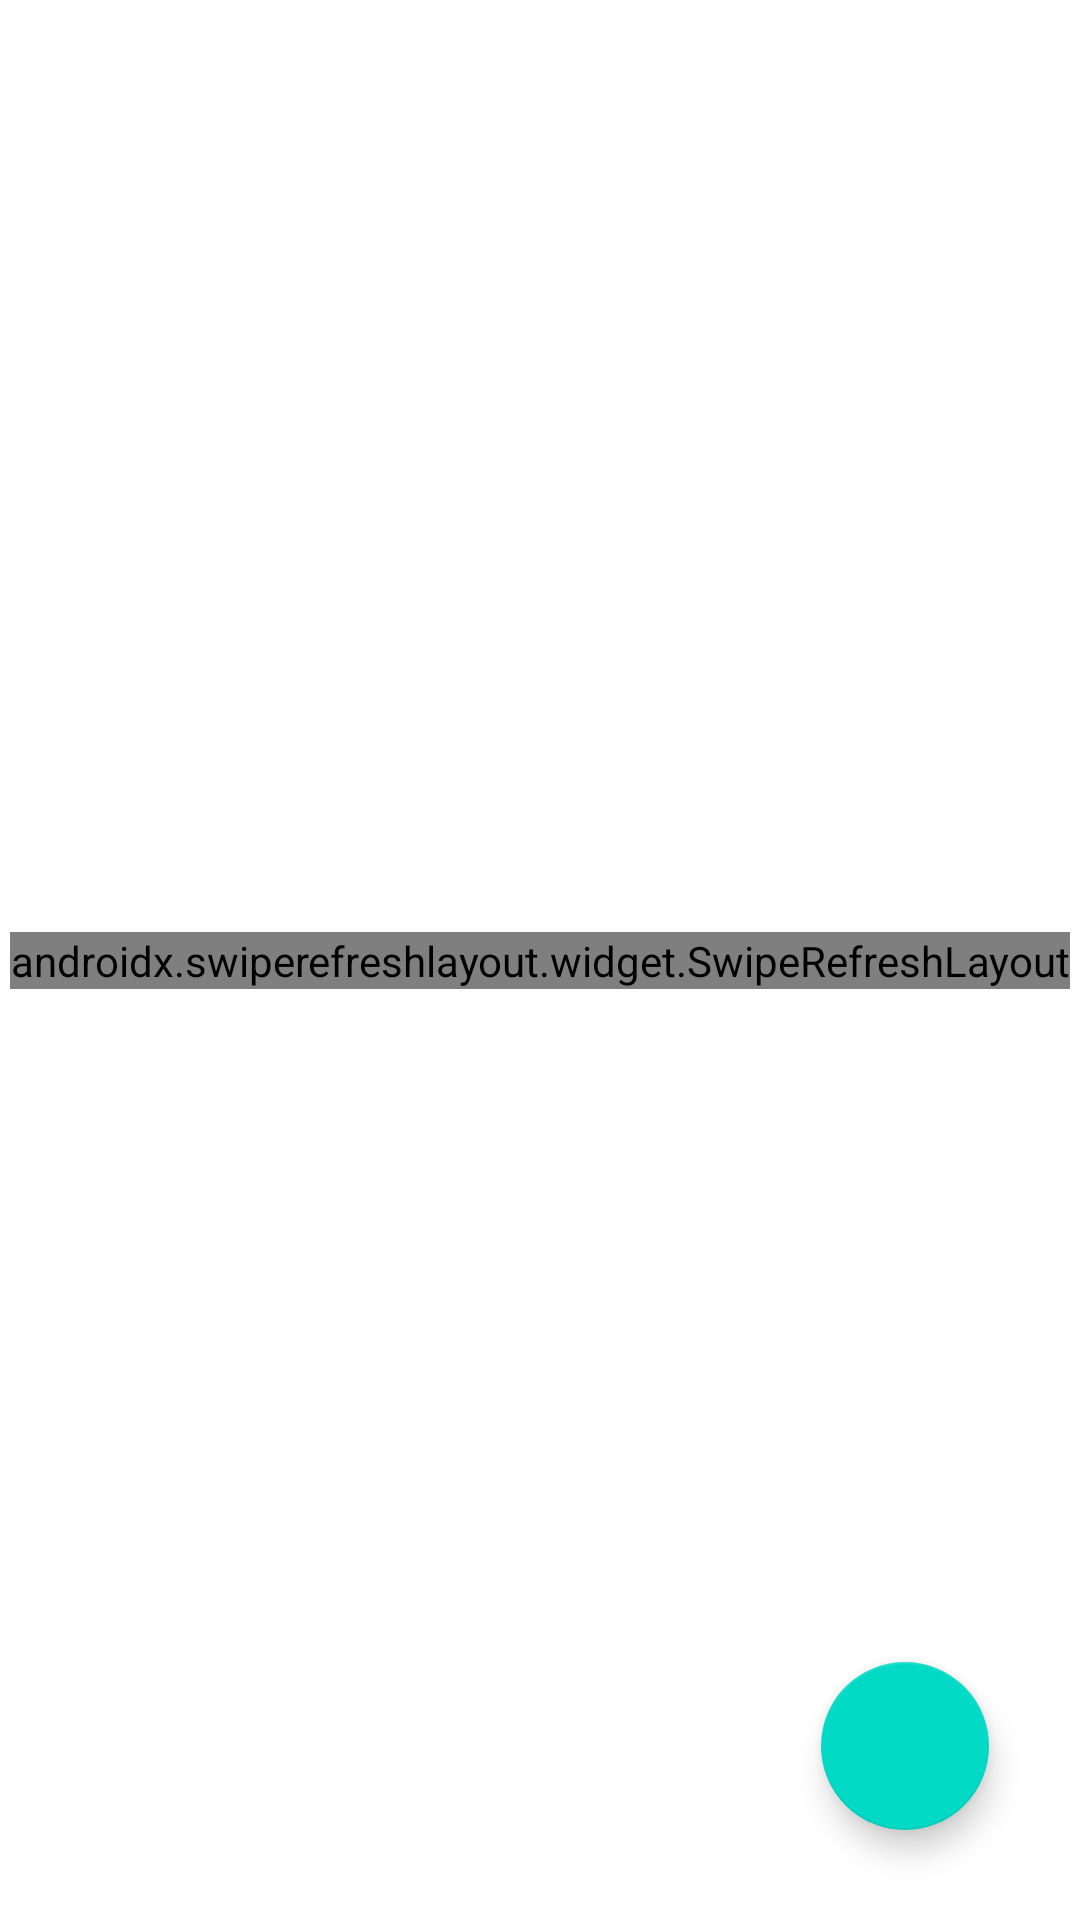

The Android layout XML behind this screen, and the referenced resources:
<!-- AndroidManifest.xml: application theme Theme.ResumeParser -->
<!-- res/layout/activity_main.xml -->
<?xml version="1.0" encoding="utf-8"?>
<androidx.constraintlayout.widget.ConstraintLayout xmlns:android="http://schemas.android.com/apk/res/android"
    xmlns:app="http://schemas.android.com/apk/res-auto"
    xmlns:tools="http://schemas.android.com/tools"
    android:layout_width="match_parent"
    android:layout_height="match_parent"
    tools:context=".MainActivity">

    <androidx.swiperefreshlayout.widget.SwipeRefreshLayout
        android:id="@+id/swipeRefresh"
        android:layout_width="wrap_content"
        android:layout_height="wrap_content"
        app:layout_constraintBottom_toBottomOf="parent"
        app:layout_constraintEnd_toEndOf="parent"
        app:layout_constraintStart_toStartOf="parent"
        app:layout_constraintTop_toTopOf="parent">

        <androidx.recyclerview.widget.RecyclerView
            android:id="@+id/recyclerView"
            android:layout_width="match_parent"
            android:layout_height="match_parent"
            android:layout_marginStart="10dp"
            android:layout_marginEnd="10dp"
            />
    </androidx.swiperefreshlayout.widget.SwipeRefreshLayout>

    <com.google.android.material.floatingactionbutton.FloatingActionButton
        android:layout_width="wrap_content"
        android:layout_height="wrap_content"
        android:id="@+id/uploadButton"
        app:layout_constraintStart_toStartOf="parent"
        app:layout_constraintEnd_toEndOf="parent"
        android:layout_marginTop="40dp"
        app:layout_constraintBottom_toBottomOf="parent"
        android:layout_marginBottom="30dp"
        android:src="@drawable/ic_baseline_add_24"
        app:layout_constraintHorizontal_bias="0.9"
        />



</androidx.constraintlayout.widget.ConstraintLayout>
<!-- resources referenced by this layout -->
<resources>
  <style name="Theme.ResumeParser" parent="Theme.MaterialComponents.DayNight.DarkActionBar">
          
          <item name="colorPrimary">@color/purple_500</item>
          <item name="colorPrimaryVariant">@color/purple_700</item>
          <item name="colorOnPrimary">@color/white</item>
          
          <item name="colorSecondary">@color/teal_200</item>
          <item name="colorSecondaryVariant">@color/teal_700</item>
          <item name="colorOnSecondary">@color/black</item>
          
          <item name="android:statusBarColor" tools:targetApi="l">?attr/colorPrimaryVariant</item>
          
      </style>
  <!-- not gathered from this repository: default colours our renderer supplied (Android Studio template values) -->
  <color name="purple_500">#FF6200EE</color>
  <color name="purple_700">#FF3700B3</color>
  <color name="teal_200">#FF03DAC5</color>
  <color name="teal_700">#FF018786</color>
  <color name="black">#FF000000</color>
  <color name="white">#FFFFFFFF</color>
</resources>
